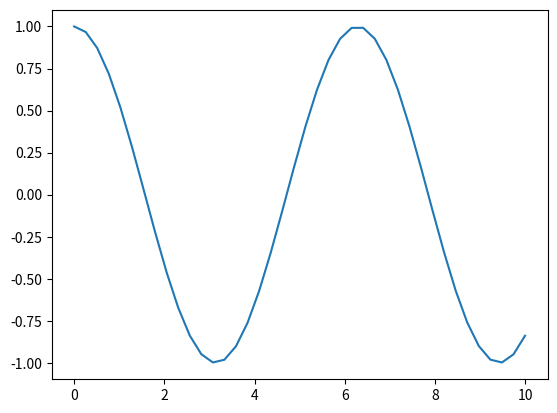
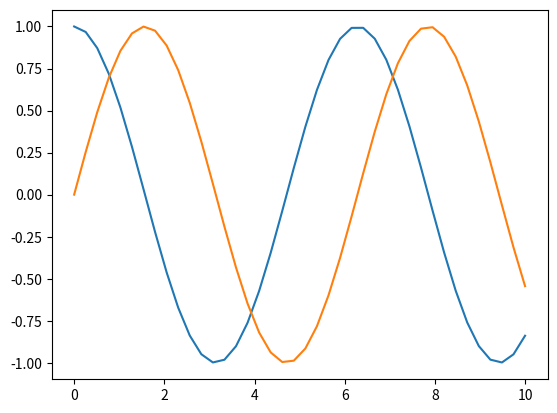
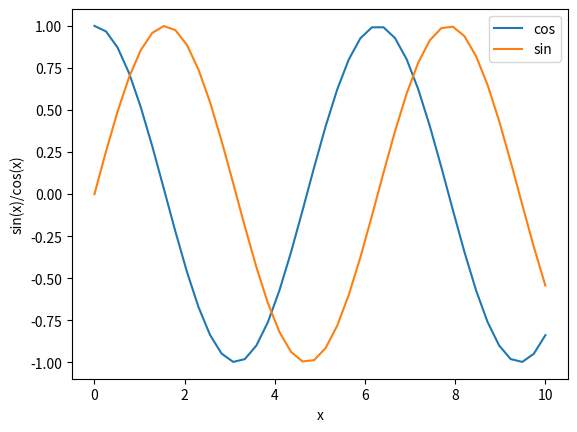
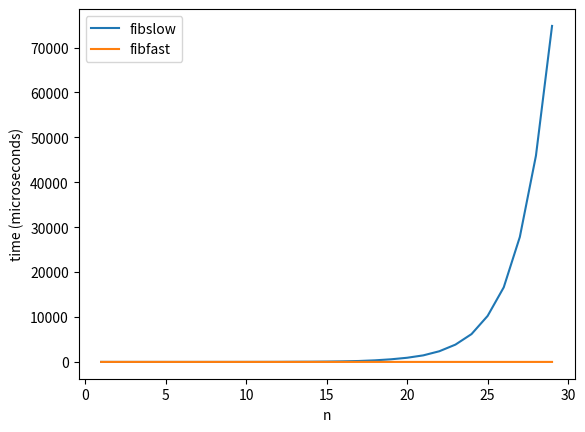

Here is the Python script that generated these plots, in order:
import numpy as np
X = np.linspace(0, 10, 40)
print(X)

C = np.cos(X)
print(C)

import matplotlib.pyplot as plt

# only needed in jupyter notebook 
%matplotlib inline  

plt.plot(X, C)

S = np.sin(X)
print(S)

plt.figure() 
plt.plot(X, C)
plt.plot(X, S)

plt.figure() 
plt.plot(X, C, label='cos')
plt.plot(X, S, label='sin')
plt.xlabel('x')
plt.ylabel('sin(x)/cos(x)')
plt.legend()

# our old fib function 
def fibslow(n): 
    if n == 0 or n == 1 :
        return n 
    
    else: 
        return fibslow(n-1) + fibslow(n-2)
    
def fibfast(n): 
    if n <= 1: return n 
 
    a, b = 0, 1 
    
    for i in range(1, n+1):
        a, b = b, a + b
        
    return a

from_n, to_n = 1, 30

X = range(from_n, to_n)
print(X)

def time_function(fn, start, end): 
    from datetime import datetime
    
    times = [] 
    for i in range(start, end): 
        start_time = datetime.now() 
        
        _ = fn(i)  # actual call to the function, don't care about value 
        
        end_time = datetime.now() 
        time_taken = end_time - start_time   # returns a timedelta 
        time_taken = time_taken.microseconds
        
        times.append(time_taken)
    
    return times        

fibslow_times = time_function(fibslow, from_n, to_n)
fibfast_times = time_function(fibfast, from_n, to_n)

print(fibslow_times)
print(fibfast_times)

plt.figure() 
plt.plot(X, fibslow_times, label='fibslow')
plt.plot(X, fibfast_times, label='fibfast')
plt.xlabel('n')
plt.ylabel('time (microseconds)')
plt.legend()

